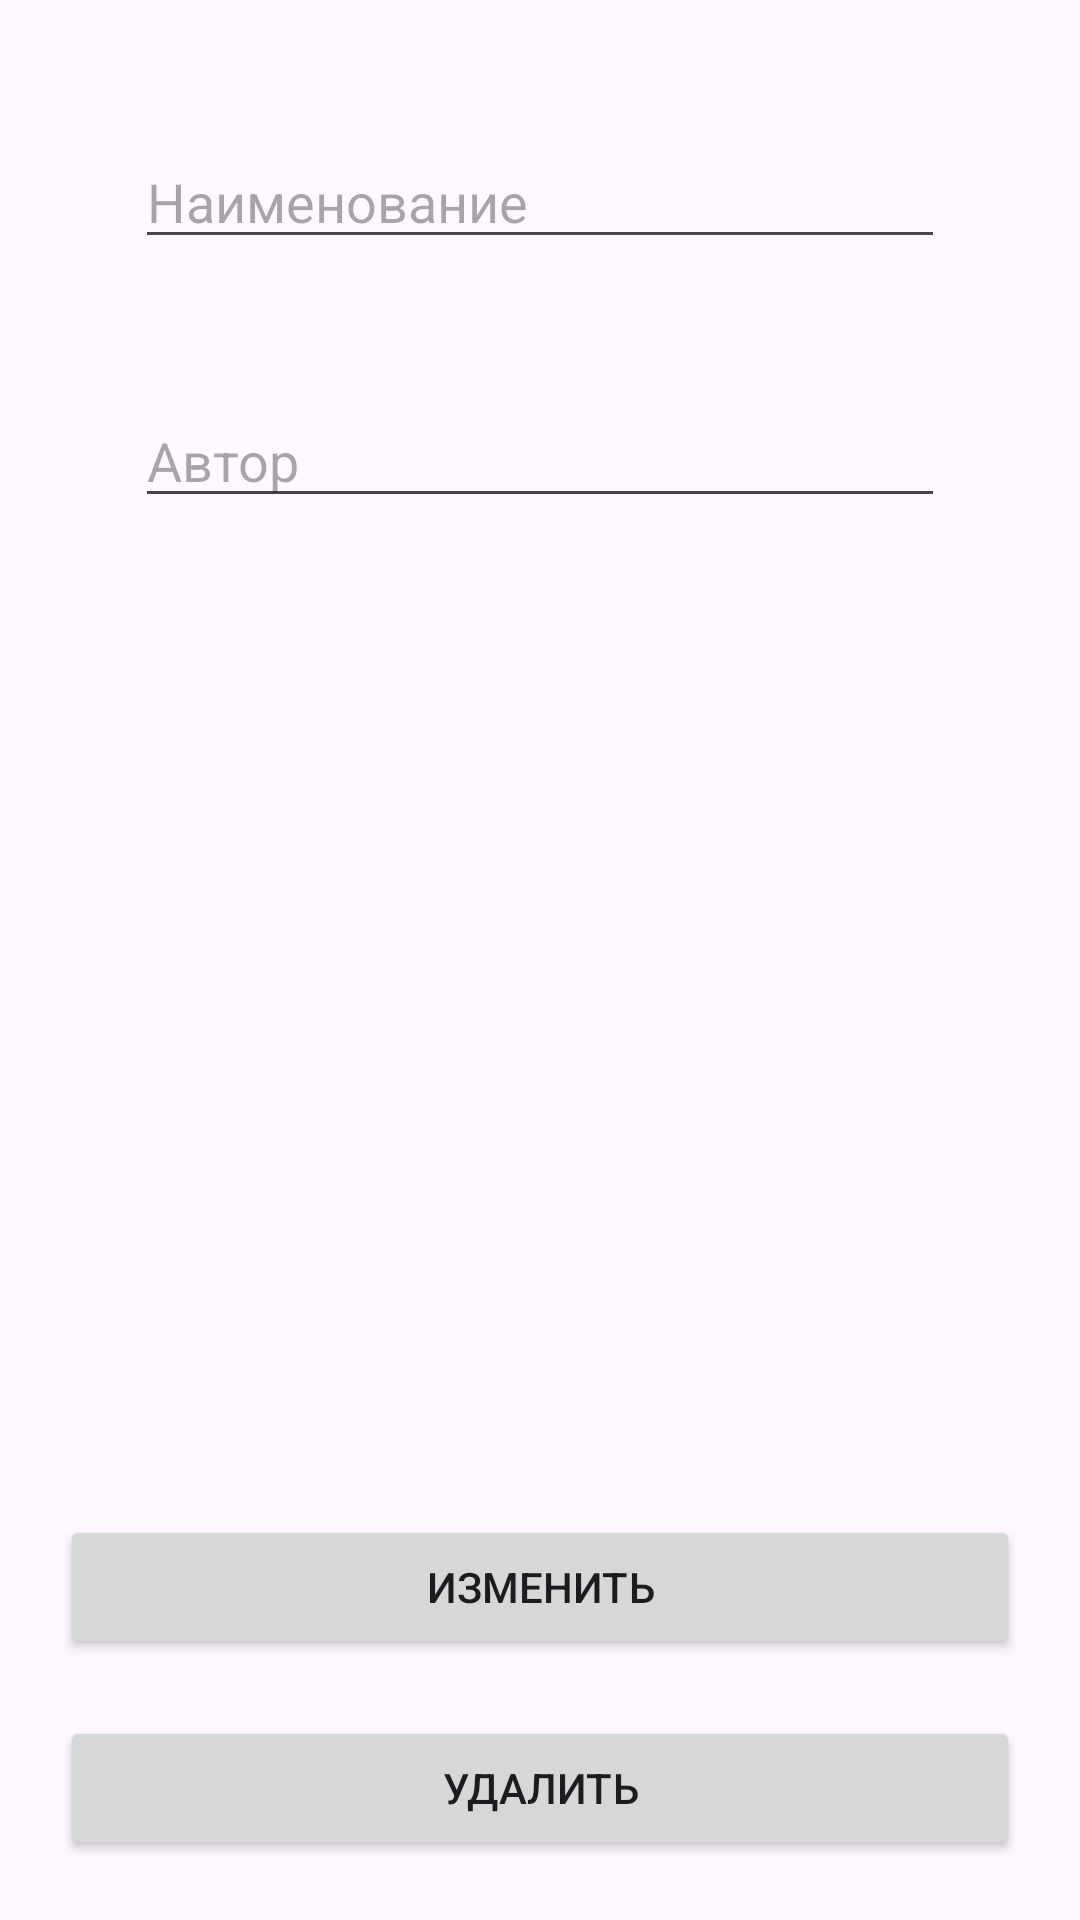

Write the Android layout XML for this screen, with the resource values it uses.
<!-- AndroidManifest.xml: application theme Theme.Dbnik -->
<!-- res/layout/activityadd.xml -->
<?xml version="1.0" encoding="utf-8"?>
<androidx.constraintlayout.widget.ConstraintLayout xmlns:android="http://schemas.android.com/apk/res/android"
    xmlns:app="http://schemas.android.com/apk/res-auto"
    xmlns:tools="http://schemas.android.com/tools"
    android:layout_width="match_parent"
    android:layout_height="match_parent">

    <EditText
        android:id="@+id/editTextName"
        android:layout_width="match_parent"
        android:layout_height="wrap_content"
        android:layout_margin="45dp"
        android:hint="Наименование"
        app:layout_constraintEnd_toEndOf="parent"
        app:layout_constraintStart_toStartOf="parent"
        app:layout_constraintTop_toTopOf="parent" />

    <EditText
        android:id="@+id/editTextAuthor"
        android:layout_width="match_parent"
        android:layout_height="wrap_content"
        android:layout_margin="45dp"
        android:hint="Автор"
        app:layout_constraintEnd_toEndOf="parent"
        app:layout_constraintStart_toStartOf="parent"
        app:layout_constraintTop_toBottomOf="@id/editTextName" />

    <Button
        android:id="@+id/edit"
        android:layout_width="match_parent"
        android:layout_height="wrap_content"
        android:layout_margin="20dp"
        android:layout_marginBottom="102dp"
        android:text="Изменить"
        app:layout_constraintBottom_toBottomOf="parent"
        app:layout_constraintEnd_toEndOf="parent"
        app:layout_constraintHorizontal_bias="0.6"
        app:layout_constraintStart_toStartOf="parent"
        app:layout_constraintTop_toBottomOf="@+id/editTextAuthor"
        app:layout_constraintVertical_bias="0.823" />

    <Button
        android:id="@+id/del"
        android:layout_width="match_parent"
        android:layout_height="wrap_content"
        android:layout_margin="20dp"
        android:text="Удалить"
        app:layout_constraintBottom_toBottomOf="parent"
        app:layout_constraintEnd_toEndOf="parent"
        app:layout_constraintStart_toStartOf="parent"
        tools:layout_editor_absoluteY="595dp" />

</androidx.constraintlayout.widget.ConstraintLayout>
<!-- resources referenced by this layout -->
<resources>
  <style name="Theme.Dbnik" parent="Base.Theme.Dbnik" />
  <style name="Base.Theme.Dbnik" parent="Theme.Material3.DayNight.NoActionBar">
          
          
      </style>
</resources>
